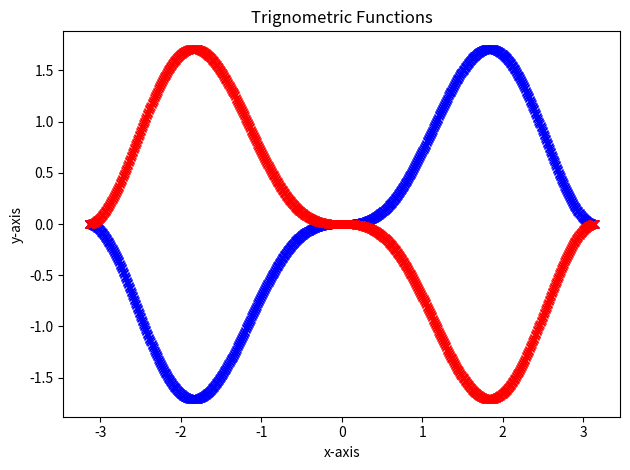

This figure's Python source:
from matplotlib import pyplot as plt
import numpy as np

# question 1
x = np.linspace(-np.pi, np.pi, 1000)    
f = x * (np.sin(x)**2)
g = -x * (np.sin(x)**2)

plt.title('Trignometric Functions')
plt.plot(x, f, 'bx-', label=r'$x\sin(x)^2$')
plt.plot(x, g, 'rx-', label=r'$x\sin^2(x)$')
plt.xlabel('x-axis')
plt.ylabel('y-axis')
plt.tight_layout()
plt.show()
